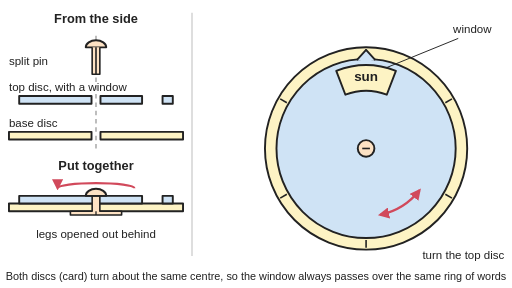
t = 0.00 s
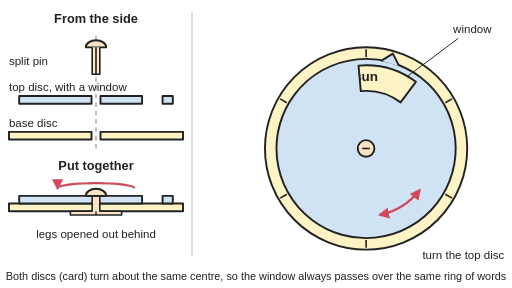
t = 1.33 s
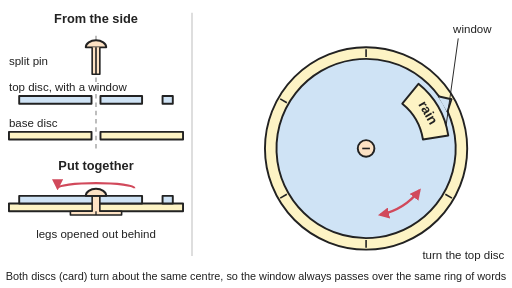
t = 2.67 s
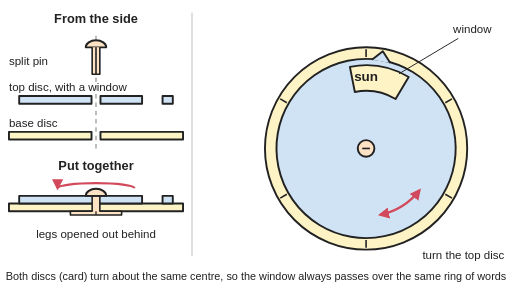
t = 4.00 s
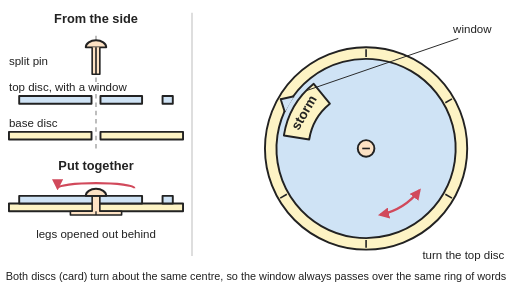
t = 5.33 s
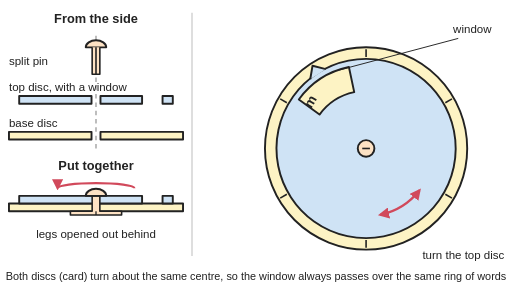
t = 6.67 s

The animated SVG that drew these frames (rendered in a browser with its animation timeline set to each time). Animation: 2 SMIL elements (animate=1,animateTransform=1); one cycle of 8.00 s, repeats indefinitely.

<svg xmlns="http://www.w3.org/2000/svg" viewBox="0 0 800 450" width="800" height="450" role="img">
<title>Animated volvelle (paper wheel): the top disc turns on its split-pin pivot, first one way and then the other, and its window shows a different word from the ring printed on the base disc at each stop.</title>
<rect width="800" height="450" fill="#ffffff"/>
<defs><marker id="ah" viewBox="0 0 10 10" refX="8" refY="5" markerWidth="5" markerHeight="5" orient="auto-start-reverse"><path d="M0,0 L10,5 L0,10 z" fill="#d1495b"/></marker></defs>
<line x1="300" y1="20" x2="300" y2="400" stroke="#cccccc" stroke-width="2"/>
<line x1="150" y1="56" x2="150" y2="232" stroke="#999" stroke-width="2" stroke-dasharray="7 6"/>
<path d="M134,74 a16,11 0 0 1 32,0 Z" fill="#fde2c4" stroke="#222" stroke-width="3" stroke-linejoin="round"/>
<path d="M144,74 L144,116 L156,116 L156,74 M150,74 L150,116" fill="#fde2c4" stroke="#222" stroke-width="2.5" stroke-linejoin="round"/>
<path d="M30,150 L143,150 L143,162 L30,162 Z M157,150 L222,150 L222,162 L157,162 Z M254,150 L270,150 L270,162 L254,162 Z" fill="#cfe3f5" stroke="#222" stroke-width="3" stroke-linejoin="round"/>
<path d="M14,206 L143,206 L143,218 L14,218 Z M157,206 L286,206 L286,218 L157,218 Z" fill="#fdf3c4" stroke="#222" stroke-width="3" stroke-linejoin="round"/>
<rect x="14" y="318" width="272" height="12" fill="#fdf3c4" stroke="#222" stroke-width="3" stroke-linejoin="round"/>
<path d="M30,306 L222,306 L222,318 L30,318 Z M254,306 L270,306 L270,318 L254,318 Z" fill="#cfe3f5" stroke="#222" stroke-width="3" stroke-linejoin="round"/>
<path d="M144,306 L144,330 L110,330 L110,336 L190,336 L190,330 L156,330 L156,306 Z" fill="#fde2c4" stroke="#222" stroke-width="2.5" stroke-linejoin="round"/>
<line x1="150" y1="330" x2="150" y2="336" stroke="#222" stroke-width="2"/>
<path d="M134,306 a16,11 0 0 1 32,0 Z" fill="#fde2c4" stroke="#222" stroke-width="3" stroke-linejoin="round"/>
<path d="M210,294 A60,8 0 0 0 90,294" fill="none" stroke="#d1495b" stroke-width="3.5" marker-end="url(#ah)"/>
<path d="M414,232 a158,158 0 1 0 316,0 a158,158 0 1 0 -316,0 Z" fill="#fdf3c4" stroke="#222" stroke-width="3" stroke-linejoin="round"/>
<line x1="572" y1="89" x2="572" y2="77" stroke="#222" stroke-width="2.5"/>
<line x1="695.8" y1="160.5" x2="706.2" y2="154.5" stroke="#222" stroke-width="2.5"/>
<line x1="695.8" y1="303.5" x2="706.2" y2="309.5" stroke="#222" stroke-width="2.5"/>
<line x1="572" y1="375" x2="572" y2="387" stroke="#222" stroke-width="2.5"/>
<line x1="448.2" y1="303.5" x2="437.8" y2="309.5" stroke="#222" stroke-width="2.5"/>
<line x1="448.2" y1="160.5" x2="437.8" y2="154.5" stroke="#222" stroke-width="2.5"/>
<g font-family="Arial, Helvetica, sans-serif" font-size="21" font-weight="bold" fill="#222"><text x="572" y="127" text-anchor="middle" transform="rotate(0 572 232)">sun</text><text x="572" y="127" text-anchor="middle" transform="rotate(60 572 232)">rain</text><text x="572" y="127" text-anchor="middle" transform="rotate(120 572 232)">wind</text><text x="572" y="127" text-anchor="middle" transform="rotate(180 572 232)">snow</text><text x="572" y="127" text-anchor="middle" transform="rotate(240 572 232)">fog</text><text x="572" y="127" text-anchor="middle" transform="rotate(300 572 232)">storm</text></g>
<g transform="rotate(0 572 232)"><animateTransform attributeName="transform" type="rotate" values="0 572 232;0 572 232;2.6 572 232;9.4 572 232;19 572 232;30 572 232;41 572 232;50.6 572 232;57.4 572 232;60 572 232;60 572 232;54.8 572 232;41.2 572 232;22 572 232;0 572 232;-22 572 232;-41.2 572 232;-54.8 572 232;-60 572 232;-60 572 232;-57.4 572 232;-50.6 572 232;-41 572 232;-30 572 232;-19 572 232;-9.4 572 232;-2.6 572 232;0 572 232;0 572 232" keyTimes="0;0.125;0.1406;0.1562;0.1719;0.1875;0.2031;0.2188;0.2344;0.25;0.4;0.4281;0.4563;0.4844;0.5125;0.5406;0.5687;0.5969;0.625;0.775;0.7906;0.8063;0.8219;0.8375;0.8531;0.8688;0.8844;0.9;1" dur="8s" repeatCount="indefinite"/><path d="M432,232 a140,140 0 1 0 280,0 a140,140 0 1 0 -280,0 Z M525.4,110.6 A130,130 0 0 1 618.6,110.6 L604.3,148 A90,90 0 0 0 539.7,148 Z" fill="#cfe3f5" fill-rule="evenodd" stroke="#222" stroke-width="3" stroke-linejoin="round"/><path d="M557.5,93.8 L572,78 L586.5,93.8" fill="#cfe3f5" stroke="#222" stroke-width="3" stroke-linejoin="round"/></g>
<path d="M559,232 a13,13 0 1 0 26,0 a13,13 0 1 0 -26,0 Z" fill="#fde2c4" stroke="#222" stroke-width="3" stroke-linejoin="round"/><path d="M566,232 l12,0" stroke="#222" stroke-width="2.5"/>
<path d="M655.5,297.3 A106,106 0 0 1 594,335.7" fill="none" stroke="#d1495b" stroke-width="3.5" marker-end="url(#ah)" marker-start="url(#ah)"/>
<path fill="none" stroke="#222" stroke-width="1.5" d="M716,60 L603.4,105.9"><animate attributeName="d" values="M716,60 L603.4,105.9;M716,60 L603.4,105.9;M716,60 L609.1,107.4;M716,60 L623.6,112.7;M716,60 L642.8,123;M716,60 L662.3,138.5;M716,60 L678.5,157.5;M716,60 L689.5,176.3;M716,60 L695.2,190.6;M716,60 L697,196.2;M716,60 L697,196.2;M716,60 L693.2,185.1;M716,60 L678.8,157.9;M716,60 L648.5,126.9;M716,60 L603.4,105.9;M716,60 L553.8,103.3;M716,60 L512.5,116.4;M716,60 L487,133.7;M716,60 L478.5,141.7;M716,60 L478.5,141.7;M716,60 L482.6,137.6;M716,60 L494.4,127.7;M716,60 L512.9,116.2;M716,60 L536.2,107;M716,60 L560.7,102.5;M716,60 L582.5,102.4;M716,60 L597.7,104.6;M716,60 L603.4,105.9;M716,60 L603.4,105.9" keyTimes="0;0.125;0.1406;0.1562;0.1719;0.1875;0.2031;0.2188;0.2344;0.25;0.4;0.4281;0.4563;0.4844;0.5125;0.5406;0.5687;0.5969;0.625;0.775;0.7906;0.8063;0.8219;0.8375;0.8531;0.8688;0.8844;0.9;1" dur="8s" repeatCount="indefinite"/></path>
<g font-family="Arial, Helvetica, sans-serif" fill="#222"><text x="150" y="36" font-size="20" text-anchor="middle" font-weight="bold">From the side</text><text x="150" y="266" font-size="20" text-anchor="middle" font-weight="bold">Put together</text><text x="14" y="102" font-size="18">split pin</text><text x="14" y="142" font-size="18">top disc, with a window</text><text x="14" y="198" font-size="18">base disc</text><text x="150" y="372" font-size="18" text-anchor="middle">legs opened out behind</text><text x="708" y="52" font-size="18">window</text><text x="660" y="404" font-size="18">turn the top disc</text><text x="400" y="438" font-size="17" text-anchor="middle">Both discs (card) turn about the same centre, so the window always passes over the same ring of words</text></g>
</svg>
